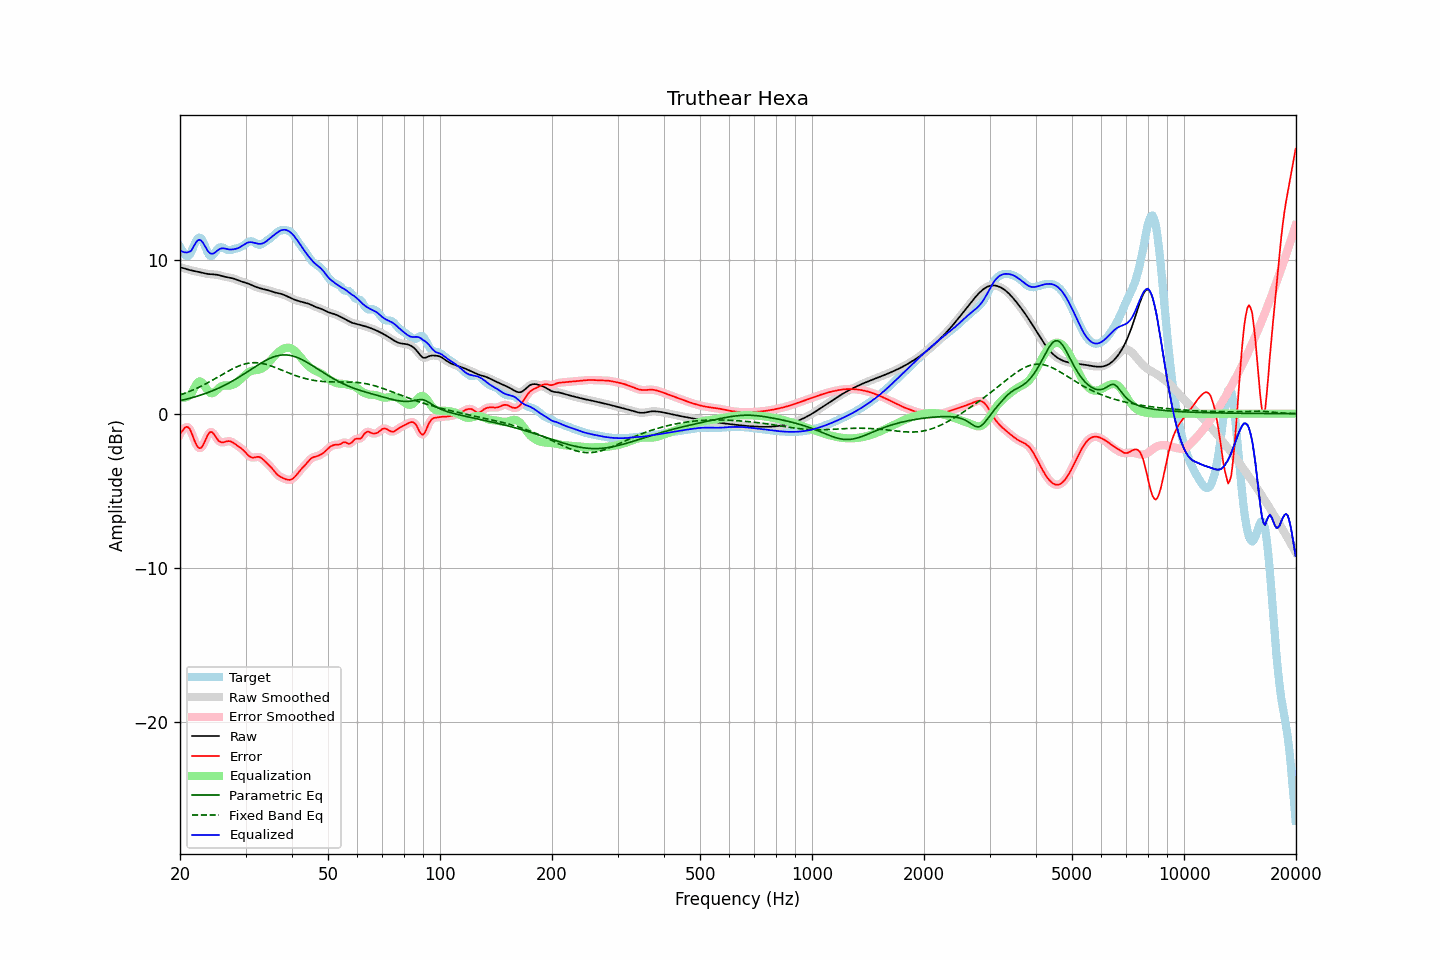

The table this chart was drawn from, first rows:
frequency, raw, error, smoothed, error_smoothed, equalization, parametric_eq, fixed_band_eq, equalized_raw, equalized_smoothed, target
20.00, 9.51, -1.33, 9.51, -1.35, 1.10, 0.85, 1.22, 10.61, 10.61, 10.83
20.20, 9.48, -1.18, 9.48, -1.16, 1.06, 0.87, 1.25, 10.54, 10.54, 10.66
20.40, 9.45, -1.04, 9.45, -1.01, 1.05, 0.89, 1.29, 10.50, 10.50, 10.49
20.61, 9.42, -0.91, 9.42, -0.92, 1.05, 0.92, 1.33, 10.47, 10.47, 10.33
20.81, 9.39, -0.85, 9.39, -0.86, 1.08, 0.94, 1.37, 10.46, 10.46, 10.24
21.02, 9.36, -0.88, 9.36, -0.88, 1.12, 0.97, 1.41, 10.48, 10.48, 10.23
21.23, 9.33, -0.98, 9.33, -1.00, 1.19, 1.00, 1.45, 10.52, 10.52, 10.30
21.44, 9.30, -1.19, 9.30, -1.20, 1.28, 1.03, 1.49, 10.58, 10.58, 10.49
21.66, 9.28, -1.47, 9.28, -1.46, 1.49, 1.05, 1.54, 10.77, 10.77, 10.75
21.87, 9.26, -1.74, 9.26, -1.73, 1.70, 1.08, 1.58, 10.96, 10.96, 11.00
22.09, 9.24, -1.97, 9.24, -1.97, 1.89, 1.11, 1.63, 11.12, 11.12, 11.21
22.31, 9.22, -2.15, 9.22, -2.15, 2.03, 1.15, 1.68, 11.24, 11.24, 11.37
22.54, 9.19, -2.24, 9.19, -2.23, 2.09, 1.18, 1.73, 11.29, 11.29, 11.43
22.76, 9.17, -2.22, 9.17, -2.22, 2.08, 1.21, 1.78, 11.25, 11.25, 11.39
22.99, 9.14, -2.11, 9.14, -2.10, 1.99, 1.25, 1.83, 11.14, 11.14, 11.25
23.22, 9.12, -1.90, 9.12, -1.90, 1.85, 1.28, 1.88, 10.97, 10.97, 11.02
23.45, 9.09, -1.66, 9.09, -1.67, 1.69, 1.32, 1.94, 10.79, 10.79, 10.76
23.69, 9.08, -1.44, 9.08, -1.44, 1.54, 1.36, 1.99, 10.61, 10.61, 10.52
23.92, 9.06, -1.26, 9.06, -1.27, 1.41, 1.40, 2.05, 10.48, 10.48, 10.32
24.16, 9.05, -1.18, 9.05, -1.19, 1.34, 1.44, 2.11, 10.39, 10.39, 10.23
24.40, 9.05, -1.21, 9.05, -1.21, 1.33, 1.48, 2.17, 10.37, 10.37, 10.25
24.65, 9.04, -1.31, 9.04, -1.31, 1.37, 1.52, 2.23, 10.41, 10.41, 10.35
24.89, 9.03, -1.46, 9.03, -1.46, 1.45, 1.57, 2.28, 10.48, 10.48, 10.50
25.14, 9.02, -1.62, 9.02, -1.62, 1.55, 1.61, 2.34, 10.56, 10.56, 10.63
25.39, 9.00, -1.76, 9.00, -1.74, 1.65, 1.66, 2.41, 10.65, 10.64, 10.76
25.65, 8.97, -1.82, 8.97, -1.82, 1.73, 1.71, 2.47, 10.70, 10.70, 10.79
25.91, 8.94, -1.86, 8.94, -1.86, 1.79, 1.76, 2.53, 10.73, 10.73, 10.80
26.16, 8.91, -1.85, 8.91, -1.85, 1.82, 1.81, 2.59, 10.73, 10.74, 10.77
26.43, 8.89, -1.82, 8.89, -1.83, 1.83, 1.86, 2.65, 10.72, 10.72, 10.71
26.69, 8.86, -1.80, 8.86, -1.80, 1.83, 1.91, 2.70, 10.69, 10.69, 10.66
26.96, 8.84, -1.78, 8.85, -1.78, 1.83, 1.97, 2.76, 10.67, 10.67, 10.62
27.23, 8.83, -1.79, 8.83, -1.79, 1.83, 2.03, 2.82, 10.66, 10.66, 10.61
27.50, 8.81, -1.83, 8.81, -1.82, 1.85, 2.08, 2.87, 10.66, 10.66, 10.63
27.77, 8.78, -1.88, 8.78, -1.88, 1.89, 2.14, 2.93, 10.67, 10.67, 10.66
28.05, 8.75, -1.95, 8.75, -1.95, 1.94, 2.20, 2.98, 10.68, 10.68, 10.70
28.33, 8.71, -2.02, 8.71, -2.02, 2.00, 2.26, 3.03, 10.71, 10.71, 10.73
28.62, 8.67, -2.09, 8.67, -2.09, 2.08, 2.33, 3.07, 10.74, 10.74, 10.76
28.90, 8.62, -2.16, 8.63, -2.16, 2.17, 2.39, 3.11, 10.79, 10.79, 10.79
29.19, 8.59, -2.24, 8.59, -2.24, 2.26, 2.46, 3.15, 10.85, 10.85, 10.83
29.48, 8.56, -2.33, 8.56, -2.33, 2.36, 2.52, 3.19, 10.92, 10.92, 10.88
29.78, 8.53, -2.43, 8.53, -2.43, 2.46, 2.59, 3.22, 10.99, 10.99, 10.96
30.08, 8.49, -2.54, 8.49, -2.54, 2.55, 2.66, 3.25, 11.05, 11.05, 11.04
30.38, 8.46, -2.65, 8.46, -2.65, 2.64, 2.72, 3.27, 11.10, 11.10, 11.11
30.68, 8.42, -2.75, 8.42, -2.75, 2.71, 2.79, 3.29, 11.13, 11.13, 11.17
30.99, 8.37, -2.82, 8.37, -2.82, 2.76, 2.86, 3.30, 11.13, 11.13, 11.19
31.30, 8.33, -2.85, 8.33, -2.85, 2.79, 2.93, 3.31, 11.12, 11.12, 11.17
31.61, 8.28, -2.85, 8.28, -2.84, 2.82, 3.00, 3.31, 11.10, 11.10, 11.13
31.93, 8.24, -2.82, 8.24, -2.82, 2.83, 3.06, 3.31, 11.07, 11.07, 11.06
32.24, 8.20, -2.81, 8.20, -2.81, 2.84, 3.13, 3.31, 11.04, 11.04, 11.01
32.57, 8.17, -2.80, 8.17, -2.81, 2.86, 3.20, 3.30, 11.02, 11.02, 10.97
32.89, 8.13, -2.84, 8.13, -2.84, 2.89, 3.26, 3.28, 11.02, 11.02, 10.97
33.22, 8.11, -2.91, 8.11, -2.91, 2.93, 3.32, 3.26, 11.04, 11.04, 11.02
33.55, 8.08, -3.00, 8.08, -3.00, 3.00, 3.38, 3.24, 11.08, 11.08, 11.08
33.89, 8.06, -3.10, 8.06, -3.10, 3.08, 3.44, 3.22, 11.14, 11.14, 11.16
34.23, 8.03, -3.20, 8.03, -3.20, 3.18, 3.50, 3.19, 11.21, 11.21, 11.23
34.57, 8.00, -3.30, 8.00, -3.30, 3.30, 3.55, 3.16, 11.30, 11.30, 11.30
34.92, 7.97, -3.40, 7.97, -3.40, 3.42, 3.60, 3.12, 11.39, 11.39, 11.37
35.27, 7.94, -3.52, 7.94, -3.52, 3.54, 3.64, 3.09, 11.48, 11.47, 11.45
35.62, 7.90, -3.64, 7.90, -3.65, 3.65, 3.68, 3.05, 11.56, 11.56, 11.55
35.97, 7.87, -3.78, 7.87, -3.78, 3.77, 3.71, 3.01, 11.64, 11.64, 11.65
... 635 more rows
